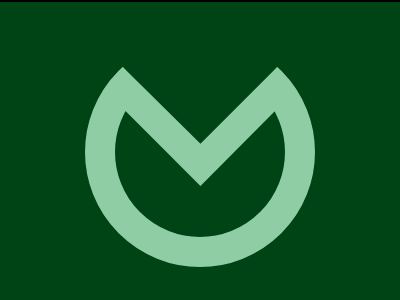

Write the HTML and CSS that draws this image.

<!DOCTYPE html>
<html lang="en">
  <head>
    <meta charset="UTF-8" />
    <meta name="viewport" content="width=device-width, initial-scale=1.0" />
    <title>168. Carpet</title>
    <style>
      section {
        width: 400px;
        height: 300px;
        overflow: hidden;
        position: relative !important;
        border: 2px solid black;
        box-sizing: content-box !important;
      }
      html {
        min-height: 100vh;
        display: grid;
        place-content: center;
        background: gainsboro !important;
      }
      * {
        margin: 0;
        background: #004416;
      }
      section * {
        position: absolute;
        aspect-ratio: 1;
      }
      p {
        width: 170px;
        border: 30px solid #8fcea5;
        border-radius: 50%;
        left: 85px;
        top: 35px;
      }
      h1 {
        width: 156px;
        height: 119px;
        background: #8fcea5;
        top: 65px;
        left: 122px;
      }
      p {
        clip-path: polygon(0 -5%, 50%50%, 100% -5%, 100%100%, 0 100%);
      }
      h1 {
        clip-path: polygon(
          0.5% 0,
          50.3%64.4%,
          99.5% 0,
          100% 34.5%,
          50.3% 100%,
          0 34%
        );
      }
    </style>
  </head>
  <body>
    <section>
      <p></p>
      <h1></h1>
    </section>
  </body>
</html>
